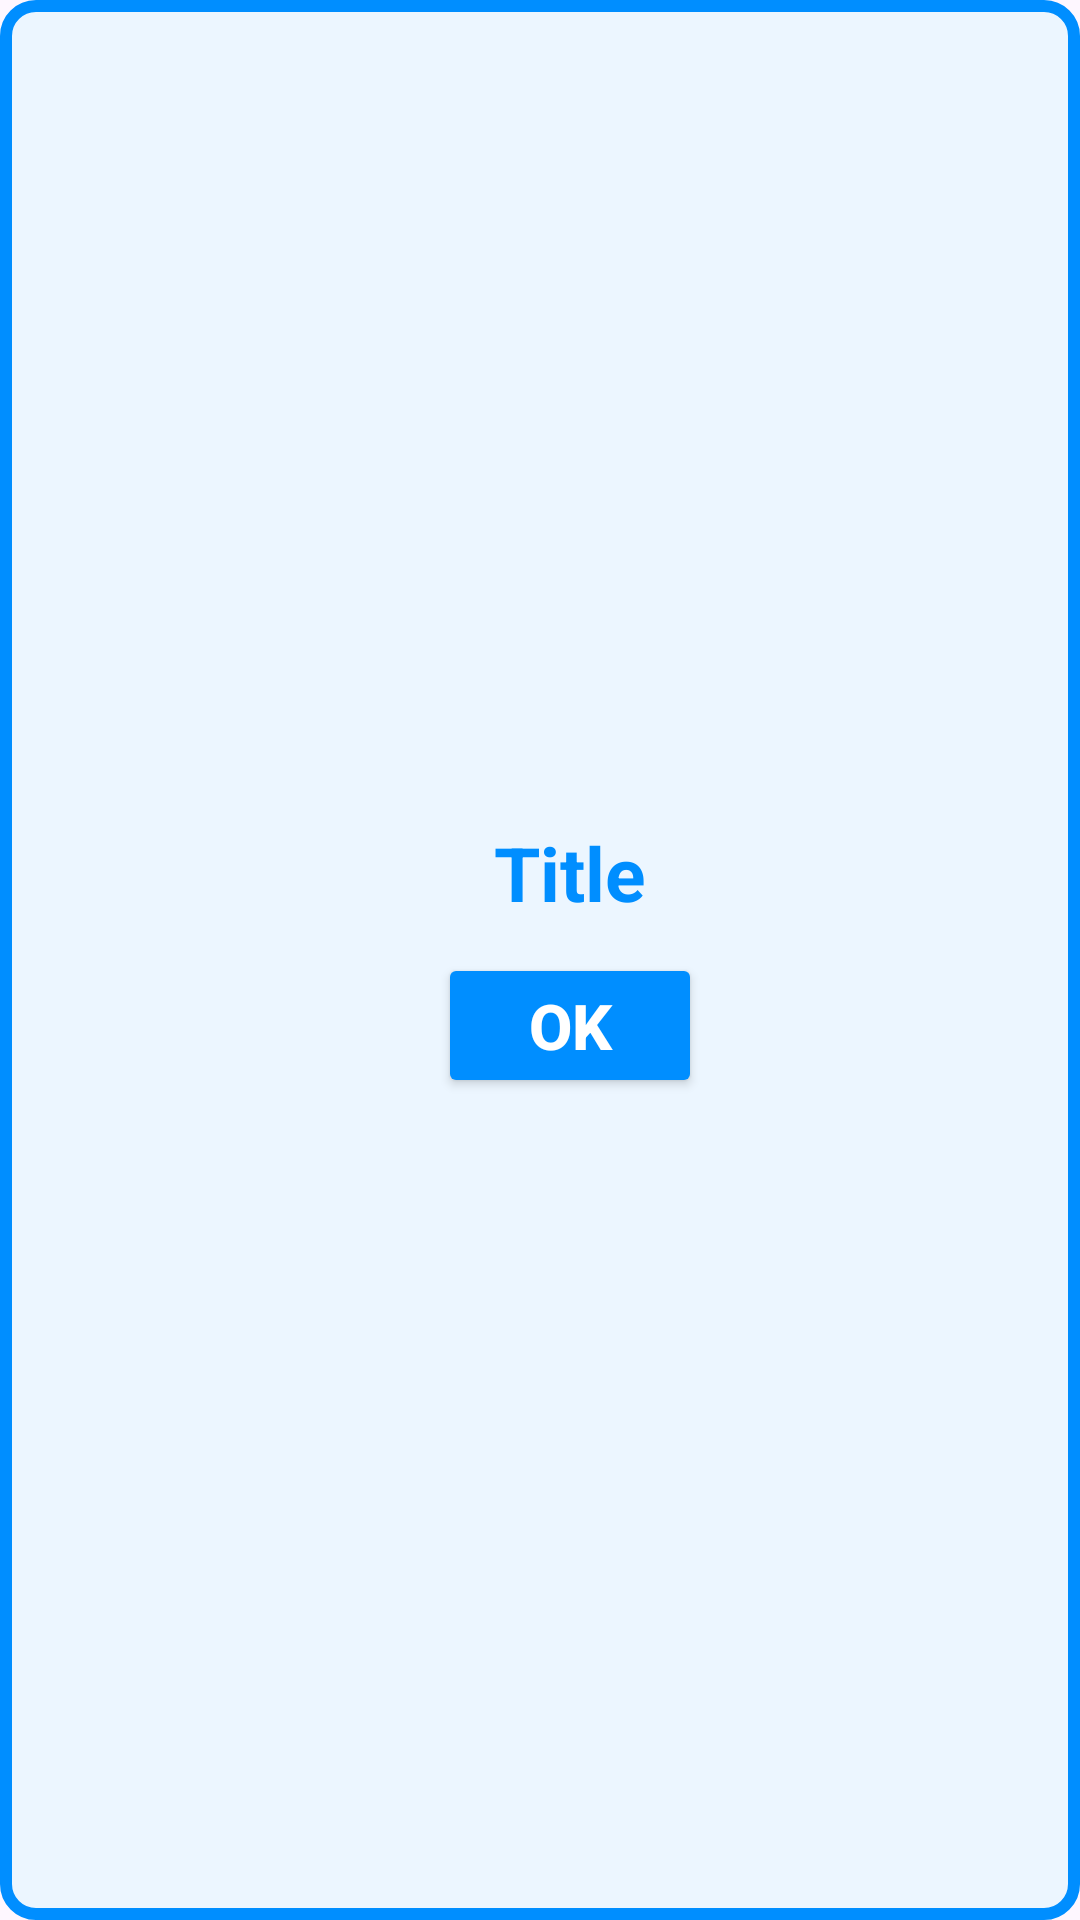

Write the Android layout XML for this screen, with the resource values it uses.
<!-- AndroidManifest.xml: application theme Theme.Team_Player -->
<!-- res/layout/fragment_dialog_add_action.xml -->
<?xml version="1.0" encoding="utf-8"?>
<LinearLayout xmlns:android="http://schemas.android.com/apk/res/android"
    xmlns:tools="http://schemas.android.com/tools"
    android:layout_width="match_parent"
    android:layout_height="wrap_content"
    tools:context=".FragmentDialogAddAction"
    android:orientation="vertical"
    android:background="@drawable/shap_card_player"
    android:paddingTop="30dp"
    android:paddingBottom="30dp"
    android:paddingStart="20dp"
    android:gravity="center">



    <TextView
        android:layout_width="wrap_content"
        android:layout_height="wrap_content"
        android:id="@+id/tvTitle"
        android:textSize="25sp"
        android:textColor="@color/blue"
        android:text="Title"
        android:gravity="center"
        android:textStyle="bold"/>

    <Button
        android:layout_width="wrap_content"
        android:layout_height="wrap_content"
        android:id="@+id/btnOk"
        android:layout_gravity="center"
        android:text="Ok"
        android:layout_marginTop="10dp"
        android:textStyle="bold"
        android:textSize="21sp"
        android:textColor="@color/white"/>

</LinearLayout>
<!-- resources referenced by this layout -->
<resources>
  <color name="blue">#008EFF</color>
  <color name="white">#FFFFFFFF</color>
  <!-- drawable shap_card_player (drawable) -->
  <?xml version="1.0" encoding="utf-8"?>
  <shape android:shape="rectangle" xmlns:android="http://schemas.android.com/apk/res/android">
  
      <solid android:color="#ECF6FF"/>
      <stroke android:color="@color/blue" android:width="4dp"/>
      <corners android:radius="10dp"/>
  </shape>
  <style name="Theme.Team_Player" parent="Base.Theme.Team_Player">
          <item name="android:colorPrimary"> @color/blue</item>
          <item name="android:colorButtonNormal"> @color/blue</item>
          <item name="colorOnPrimary">#B2DDFF</item>
          <item name="colorPrimaryVariant">#0081E9</item>
          <item name="android:colorError"> @color/red</item>
          <item name="android:colorSecondary"> @color/white_blue</item>
          <item name="colorPrimary">#008DFE</item>
      </style>
  <style name="Base.Theme.Team_Player" parent="Theme.Material3.DayNight.NoActionBar">
          
          
      </style>
  <color name="red">#FF0000</color>
  <color name="white_blue">#9ED4FF</color>
</resources>
